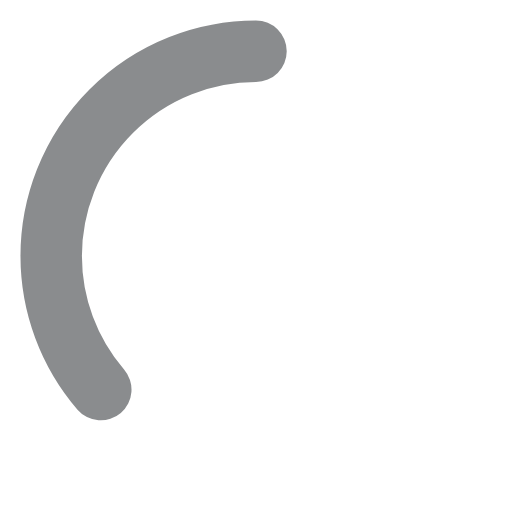
t = 0.00 s
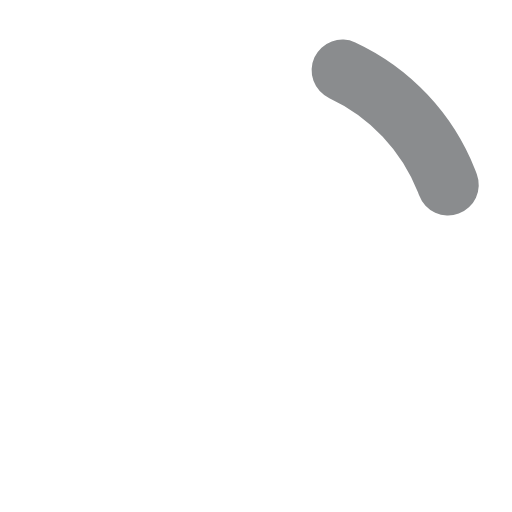
t = 0.41 s
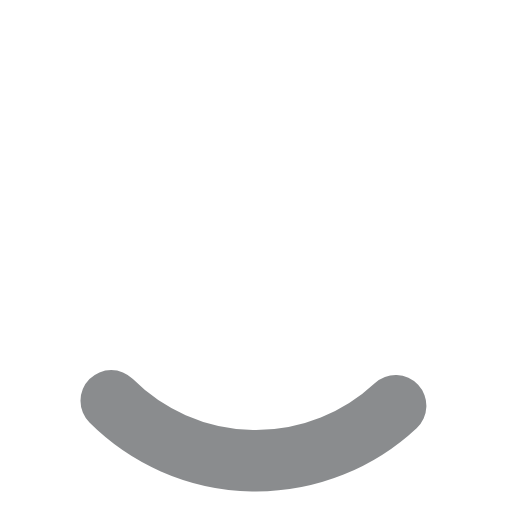
t = 0.81 s
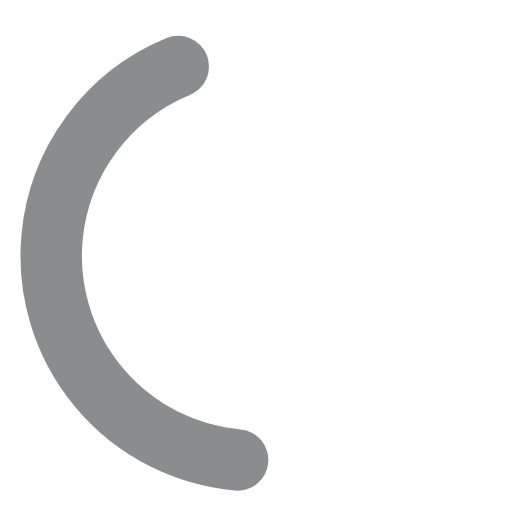
t = 1.10 s
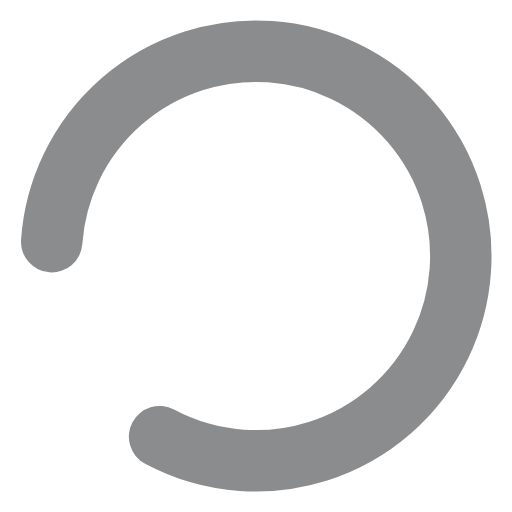
t = 1.63 s
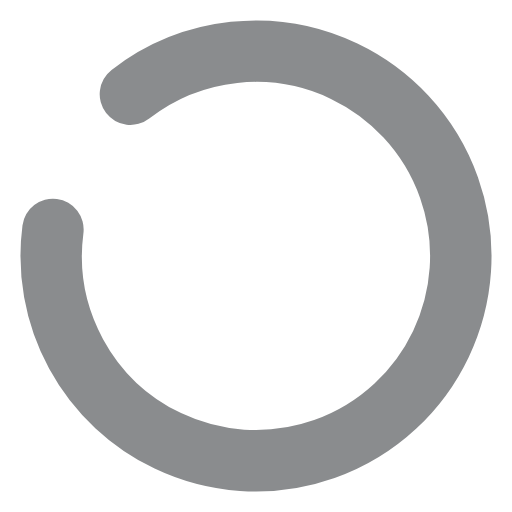
t = 1.77 s

The animated SVG that drew these frames (rendered in a browser with its animation timeline set to each time). Animation: 2 SMIL elements (animate=1,animateTransform=1); one cycle of 2.20 s, repeats indefinitely.

<!-- Pages Progressbar -->

<svg xmlns="http://www.w3.org/2000/svg" width="50px" height="50px" viewBox="0 0 50 50" >
	
<g transform="translate(25,25) rotate(-90)">  
     <circle  style="stroke: #8a8c8e; fill:none; stroke-width: 6px; stroke-linecap: round" stroke-dasharray="110" stroke-dashoffset="0" cx="0" cy="0" r="20">
         <animate attributeName="stroke-dashoffset" values="360;140" dur="2.2s" keyTimes="0;1" calcMode="spline" fill="freeze" keySplines="0.41,0.314,0.8,0.54" repeatCount="indefinite" begin="0"/>
         <animateTransform attributeName="transform" type="rotate" values="0;274;360" keyTimes="0;0.74;1" calcMode="linear" dur="2.2s" repeatCount="indefinite" begin="0"/>
     </circle>
</g>

</svg>
